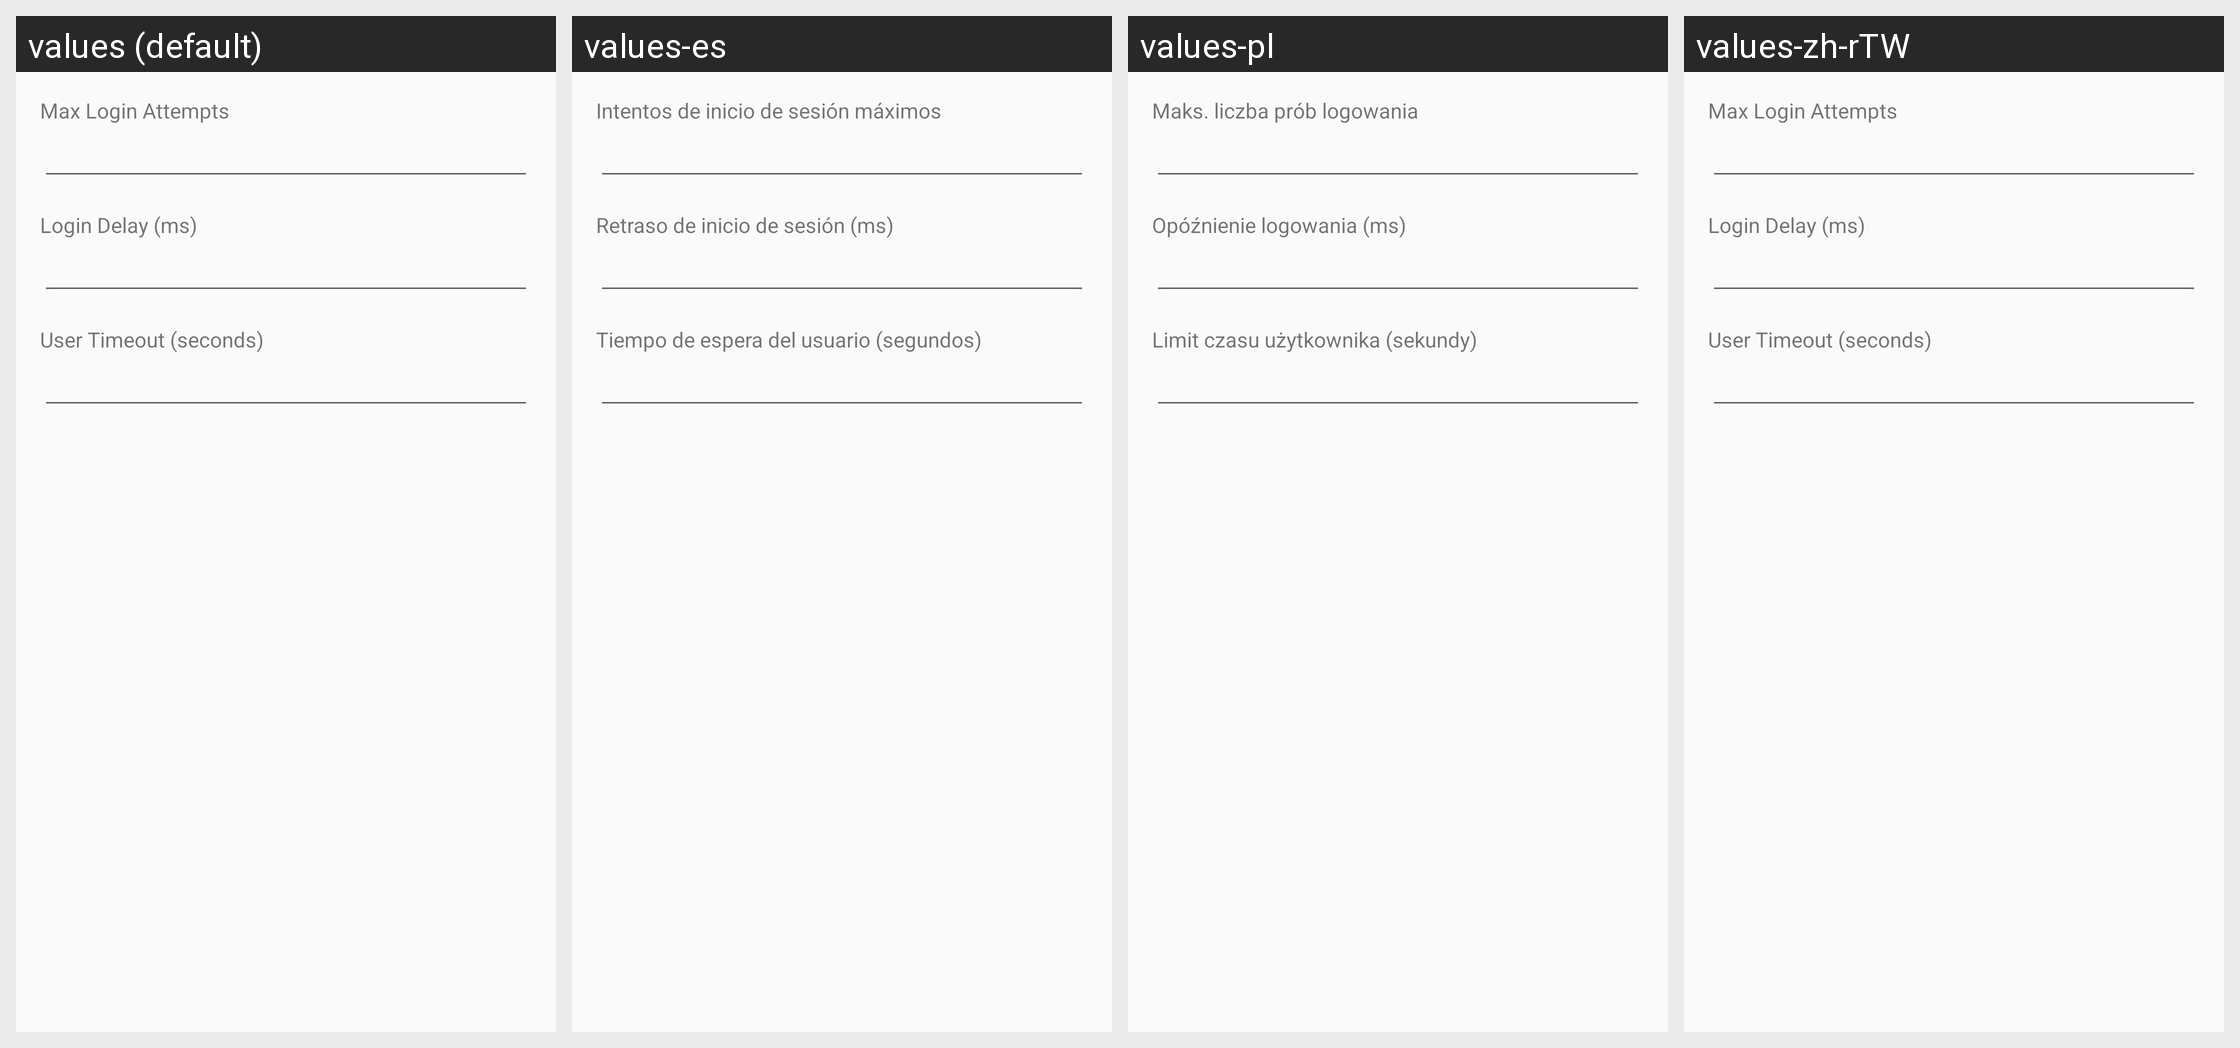

The Android screen above is rendered under several locales of the same app. Produce the string resources it draws, with the default and per-locale values.
Android screen res/layout/fragment_server_prop_abuse.xml rendered under 4 locales, left to right: values (default), values-es, values-pl, values-zh-rTW. Device: Nexus 5 (rendered at 1080×1920; each locale shown at half size, 540×960, under a caption strip naming it); theme AppTheme.
Other locales in the repository, not shown: values-ar, values-ar-rIQ, values-bg, values-es-rES, values-fa, values-in, values-pt, values-pt-rBR, values-pt-rPT, values-ru, values-zh-rCN.
Strings drawn on this screen, with the default value and each locale's value (text and hints the layout hard-codes, and strings that could not be matched under every locale, appear in the picture but are not listed):

max_login_attempts
  values: Max Login Attempts
  values-es: Intentos de inicio de sesión máximos
  values-pl: Maks. liczba prób logowania
  values-zh-rTW: Max Login Attempts

login_delay_ms
  values: Login Delay (ms)
  values-es: Retraso de inicio de sesión (ms)
  values-pl: Opóźnienie logowania (ms)
  values-zh-rTW: Login Delay (ms)

user_timeout_sec
  values: User Timeout (seconds)
  values-es: Tiempo de espera del usuario (segundos)
  values-pl: Limit czasu użytkownika (sekundy)
  values-zh-rTW: User Timeout (seconds)
